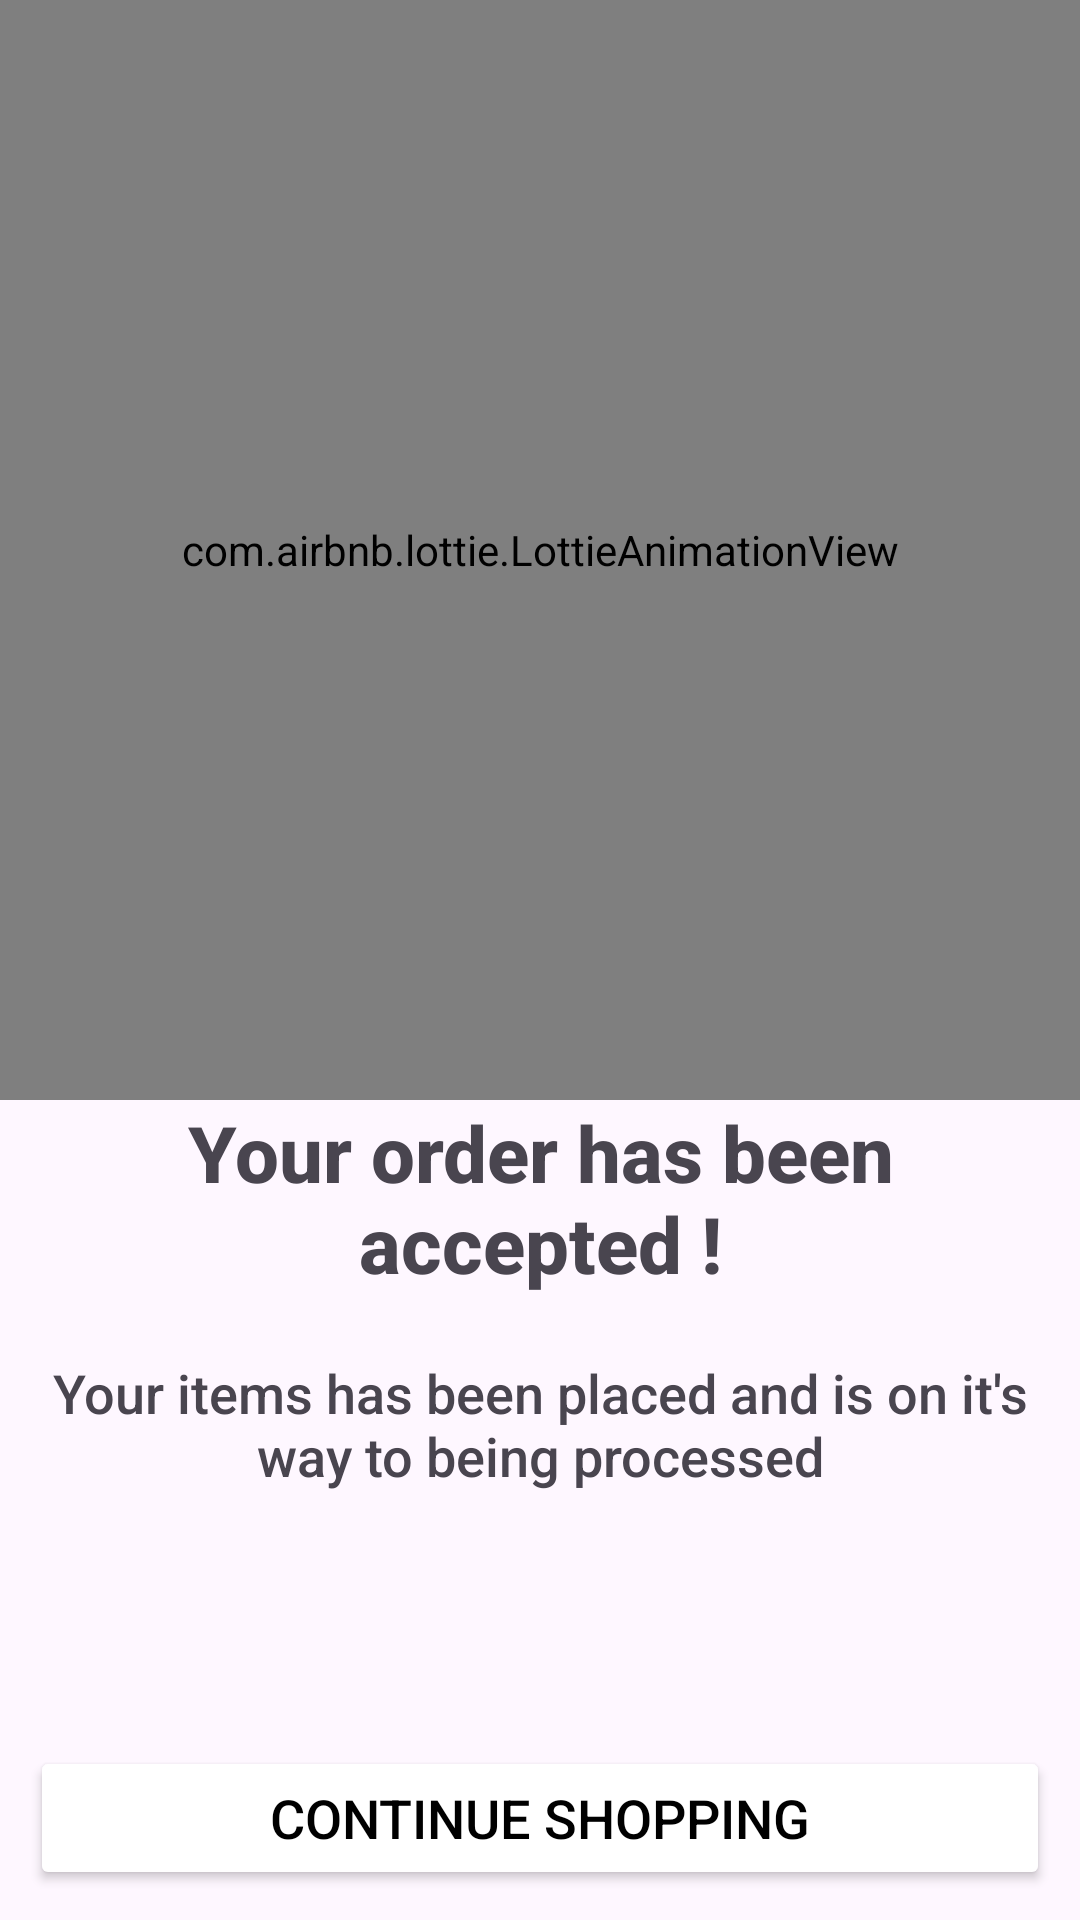

This screen was rendered from an Android layout file. Write that file and the resources it references.
<!-- AndroidManifest.xml: application theme Theme.gadgetgalaxy -->
<!-- res/layout/fragment_payment_success.xml -->
<?xml version="1.0" encoding="utf-8"?>
<androidx.constraintlayout.widget.ConstraintLayout xmlns:android="http://schemas.android.com/apk/res/android"
    xmlns:app="http://schemas.android.com/apk/res-auto"
    android:layout_width="match_parent"
    android:layout_height="match_parent">

    <com.airbnb.lottie.LottieAnimationView
        android:id="@+id/progress_bar"
        android:layout_width="0dp"
        android:layout_height="0dp"
        app:layout_constraintBottom_toTopOf="@+id/textView5"
        app:layout_constraintEnd_toEndOf="parent"
        app:layout_constraintStart_toStartOf="parent"
        app:layout_constraintTop_toTopOf="parent"
        app:lottie_autoPlay="true"
        app:lottie_rawRes="@raw/success"
        app:lottie_loop="true" />

    <TextView
        android:id="@+id/textView5"
        android:layout_width="match_parent"
        android:layout_height="wrap_content"
        android:layout_marginBottom="150dp"
        android:gravity="center"
        android:text="@string/your_order_has_been_accepted"
        android:textSize="26sp"
        android:textStyle="bold"
        app:layout_constraintBottom_toTopOf="@+id/button_continue"
        app:layout_constraintStart_toStartOf="parent" />

    <TextView
        android:id="@+id/textView7"
        android:layout_width="match_parent"
        android:layout_height="wrap_content"
        android:layout_marginTop="20dp"
        android:gravity="center"
        android:text="@string/your_items_has_been_placed_and_is_on_it_s_way_to_being_processed"
        android:textSize="18sp"
        app:layout_constraintStart_toStartOf="parent"
        app:layout_constraintTop_toBottomOf="@+id/textView5" />

    <Button
        android:id="@+id/button_continue"
        android:layout_width="match_parent"
        android:layout_height="wrap_content"
        android:layout_margin="10dp"
        android:layout_marginBottom="434dp"
        android:backgroundTint="#9D80A2"
        android:elevation="10dp"
        android:text="@string/continue_shopping"
        android:textColor="@color/black"
        android:textSize="18sp"
        app:layout_constraintBottom_toBottomOf="parent"
        app:layout_constraintEnd_toEndOf="parent"
        app:layout_constraintStart_toStartOf="parent" />

</androidx.constraintlayout.widget.ConstraintLayout>
<!-- resources referenced by this layout -->
<resources>
  <color name="black">#FF000000</color>
  <string name="continue_shopping">Continue Shopping</string>
  <string name="your_items_has_been_placed_and_is_on_it_s_way_to_being_processed">Your items has been placed and is on it\'s way to being processed</string>
  <string name="your_order_has_been_accepted">Your order has been accepted !</string>
  <style name="Theme.gadgetgalaxy" parent="Base.Theme.gadgetgalaxy">
          <item name="backgroundTint">@color/white</item>
          <item name="windowActionBar">false</item>
          <item name="colorPrimary">@color/yellow</item>
          <item name="fontFamily">sans-serif-medium</item>
      </style>
  <style name="Base.Theme.gadgetgalaxy" parent="Theme.Material3.DayNight.NoActionBar">
          
          
      </style>
  <color name="white">#FFFFFFFF</color>
  <color name="yellow">#9D80A2</color>
</resources>
